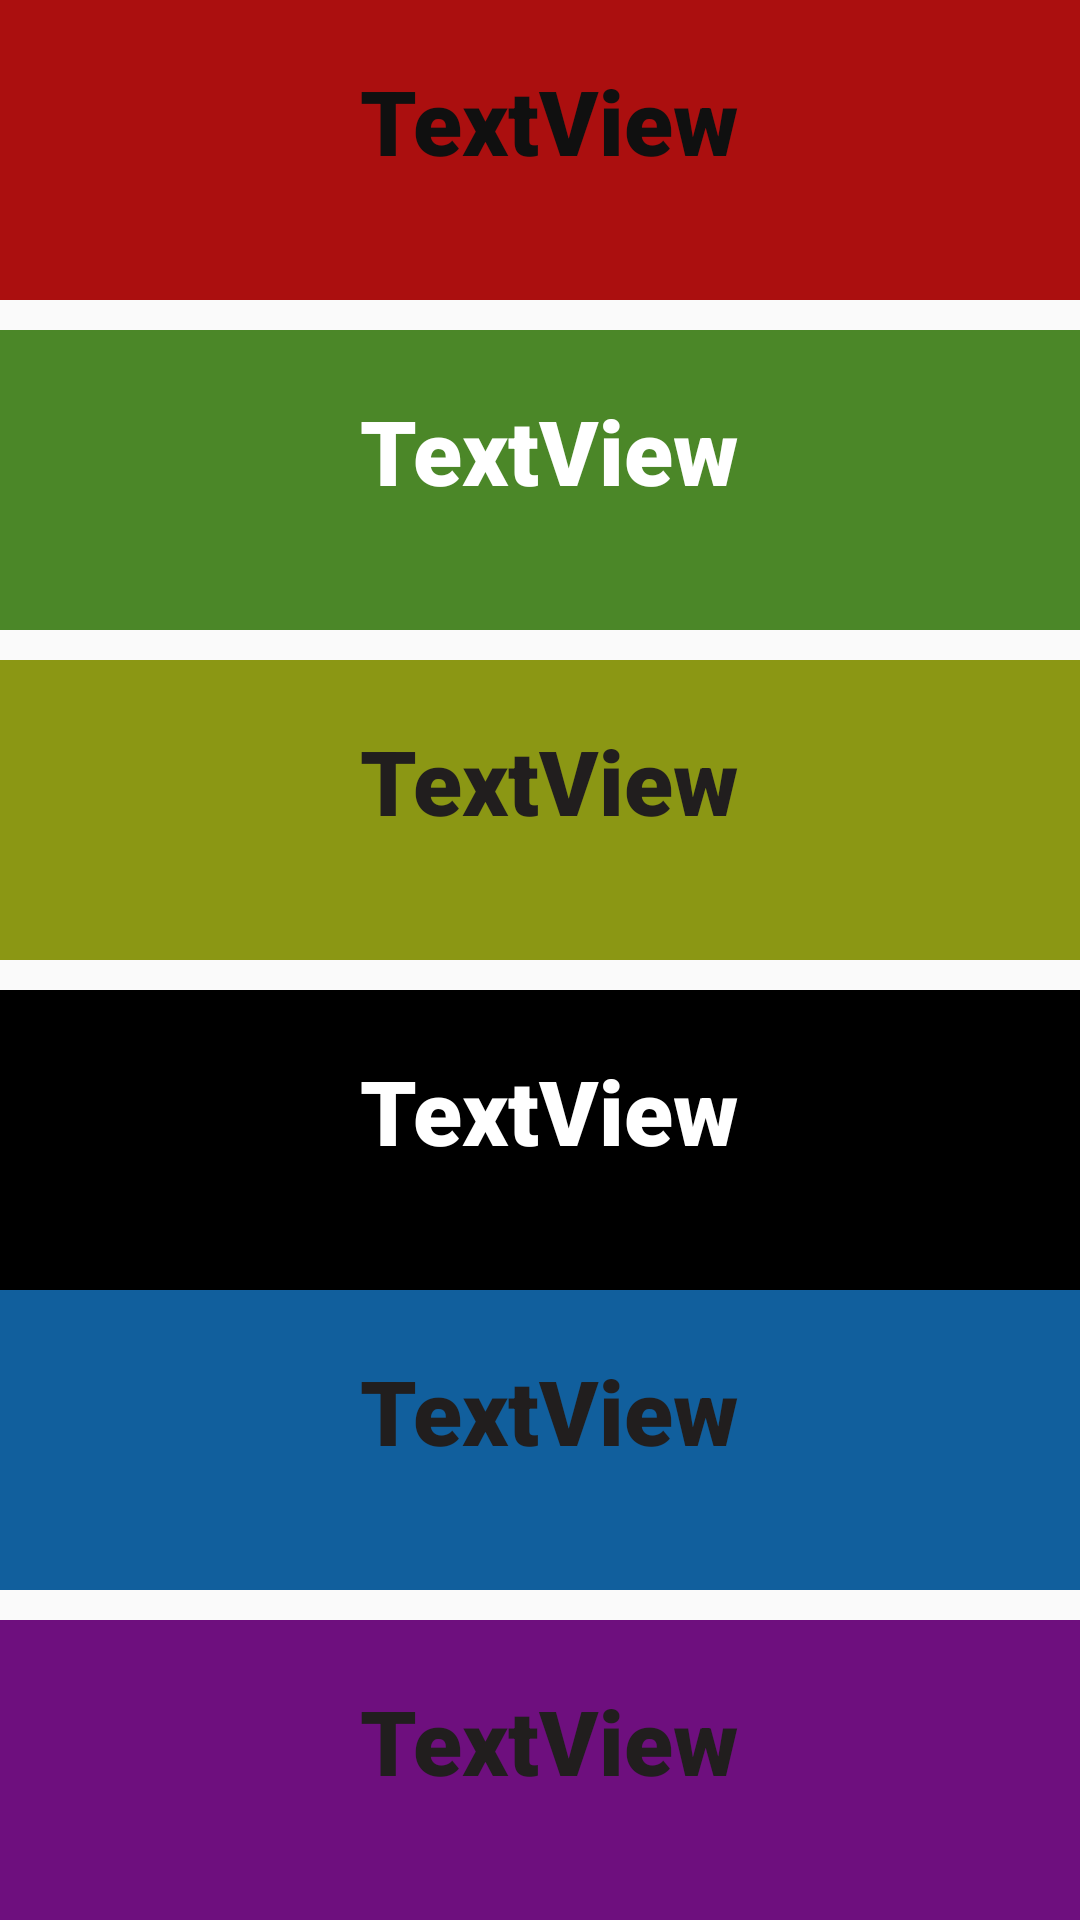

The Android layout XML behind this screen, and the referenced resources:
<!-- AndroidManifest.xml: application theme Theme.FirstAndriod -->
<!-- res/layout/activity_main5.xml -->
<?xml version="1.0" encoding="utf-8"?>
<androidx.constraintlayout.widget.ConstraintLayout xmlns:android="http://schemas.android.com/apk/res/android"
    xmlns:tools="http://schemas.android.com/tools"
    android:layout_width="match_parent"
    android:id="@+id/main"
    android:layout_height="match_parent">

    <TableLayout
        android:layout_width="409dp"
        android:layout_height="729dp"
        tools:layout_editor_absoluteX="1dp"
        tools:layout_editor_absoluteY="1dp">

        <TableRow
            android:layout_width="match_parent"
            android:layout_height="match_parent"
            android:layout_marginBottom="10dp"
            android:background="@color/black"
            android:backgroundTint="#AB0F0F">

            <TextView
                android:id="@+id/textView5"
                android:layout_width="match_parent"
                android:layout_height="100dp"
                android:fontFamily="sans-serif-black"
                android:paddingLeft="120dp"
                android:paddingTop="20dp"
                android:text="TextView"
                android:textColor="#101010"
                android:textSize="30dp" />
        </TableRow>

        <TableRow
            android:layout_width="match_parent"
            android:layout_height="match_parent"
            android:layout_marginBottom="10dp"
            android:background="@color/black"
            android:backgroundTint="#4B8728">

            <TextView
                android:id="@+id/textView3"
                android:layout_width="wrap_content"
                android:layout_height="100dp"
                android:fontFamily="sans-serif-black"
                android:paddingLeft="120dp"
                android:paddingTop="20dp"
                android:text="TextView"
                android:textColor="#FFF"
                android:textSize="30dp" />
        </TableRow>

        <TableRow
            android:layout_width="match_parent"
            android:layout_height="match_parent"
            android:layout_marginBottom="10dp"
            android:background="#000000"
            android:backgroundTint="#8B9714">

            <TextView
                android:id="@+id/textView7"
                android:layout_width="wrap_content"
                android:layout_height="100dp"
                android:fontFamily="sans-serif-black"
                android:paddingLeft="120dp"
                android:paddingTop="20dp"
                android:text="TextView"
                android:textColor="#211E1E"
                android:textSize="30dp" />
        </TableRow>

        <TableRow
            android:layout_width="match_parent"
            android:layout_height="match_parent"
            android:background="@color/black">

            <TextView
                android:id="@+id/textView9"
                android:layout_width="100dp"
                android:layout_height="100dp"
                android:fontFamily="sans-serif-black"
                android:paddingLeft="120dp"
                android:paddingTop="20dp"
                android:text="TextView"
                android:textColor="#FFFF"
                android:textSize="30dp" />
        </TableRow>

        <TableRow
            android:layout_width="match_parent"
            android:layout_height="match_parent"
            android:layout_marginBottom="10dp"
            android:background="#000000"
            android:backgroundTint="#115F9D">

            <TextView
                android:id="@+id/textView7"
                android:layout_width="wrap_content"
                android:layout_height="100dp"
                android:fontFamily="sans-serif-black"
                android:paddingLeft="120dp"
                android:paddingTop="20dp"
                android:text="TextView"
                android:textColor="#211E1E"
                android:textSize="30dp" />
        </TableRow>

        <TableRow
            android:layout_width="match_parent"
            android:layout_height="match_parent"
            android:layout_marginBottom="10dp"
            android:background="#000000"
            android:backgroundTint="#6E0F7E">

            <TextView
                android:id="@+id/textView7"
                android:layout_width="wrap_content"
                android:layout_height="100dp"
                android:fontFamily="sans-serif-black"
                android:paddingLeft="120dp"
                android:paddingTop="20dp"
                android:text="TextView"
                android:textColor="#211E1E"
                android:textSize="30dp" />
        </TableRow>

        <TableRow
            android:layout_width="match_parent"
            android:layout_height="match_parent"
            android:layout_marginBottom="10dp"
            android:background="#000000"
            android:backgroundTint="#8B9714">

            <TextView
                android:id="@+id/textView7"
                android:layout_width="wrap_content"
                android:layout_height="100dp"
                android:fontFamily="sans-serif-black"
                android:paddingLeft="120dp"
                android:paddingTop="20dp"
                android:text="TextView"
                android:textColor="#211E1E"
                android:textSize="30dp" />
        </TableRow>

    </TableLayout>
</androidx.constraintlayout.widget.ConstraintLayout>
<!-- resources referenced by this layout -->
<resources>
  <style name="Theme.FirstAndriod" parent="Base.Theme.FirstAndriod" />
  <style name="Base.Theme.FirstAndriod" parent="Theme.AppCompat.DayNight.NoActionBar">
          
          
      </style>
  <!-- not gathered from this repository: default colours our renderer supplied (Android Studio template values) -->
  <color name="black">#FF000000</color>
</resources>
